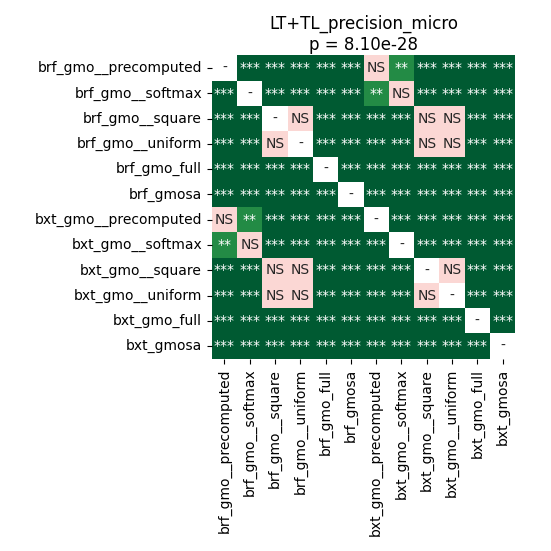

The data file committed next to this chart (first rows):
	brf_gmo__precomputed	brf_gmo__softmax	brf_gmo__square	brf_gmo__uniform	brf_gmo_full	brf_gmosa	bxt_gmo__precomputed	bxt_gmo__softmax	bxt_gmo__square	bxt_gmo__uniform	bxt_gmo_full	bxt_gmosa
brf_gmo__precomputed	1.0	3.873384915865385e-05	3.873384915865385e-05	3.873384915865385e-05	3.873384915865385e-05	3.873384915865385e-05	0.6519	0.004841	7.459852430555555e-05	3.873384915865385e-05	3.873384915865385e-05	3.873384915865385e-05
brf_gmo__softmax	3.873384915865385e-05	1.0	3.873384915865385e-05	3.873384915865385e-05	3.873384915865385e-05	3.873384915865385e-05	0.005869	0.794	3.873384915865385e-05	3.873384915865385e-05	3.873384915865385e-05	3.873384915865385e-05
brf_gmo__square	3.873384915865385e-05	3.873384915865385e-05	1.0	0.8999	3.873384915865385e-05	3.873384915865385e-05	0.0001831	3.873384915865385e-05	0.2052	0.06452	3.873384915865385e-05	3.873384915865385e-05
brf_gmo__uniform	3.873384915865385e-05	3.873384915865385e-05	0.8999	1.0	3.873384915865385e-05	3.873384915865385e-05	0.0006834	7.459852430555555e-05	0.2642	0.1011	3.873384915865385e-05	3.873384915865385e-05
brf_gmo_full	3.873384915865385e-05	3.873384915865385e-05	3.873384915865385e-05	3.873384915865385e-05	1.0	3.873384915865385e-05	3.873384915865385e-05	3.873384915865385e-05	3.873384915865385e-05	3.873384915865385e-05	3.873384915865385e-05	3.873384915865385e-05
brf_gmosa	3.873384915865385e-05	3.873384915865385e-05	3.873384915865385e-05	3.873384915865385e-05	3.873384915865385e-05	1.0	3.873384915865385e-05	3.873384915865385e-05	3.873384915865385e-05	3.873384915865385e-05	3.873384915865385e-05	3.873384915865385e-05
bxt_gmo__precomputed	0.6519	0.005869	0.0001831	0.0006834	3.873384915865385e-05	3.873384915865385e-05	1.0	3.873384915865385e-05	3.873384915865385e-05	3.873384915865385e-05	3.873384915865385e-05	3.873384915865385e-05
bxt_gmo__softmax	0.004841	0.794	3.873384915865385e-05	7.459852430555555e-05	3.873384915865385e-05	3.873384915865385e-05	3.873384915865385e-05	1.0	3.873384915865385e-05	3.873384915865385e-05	3.873384915865385e-05	3.873384915865385e-05
bxt_gmo__square	7.459852430555555e-05	3.873384915865385e-05	0.2052	0.2642	3.873384915865385e-05	3.873384915865385e-05	3.873384915865385e-05	3.873384915865385e-05	1.0	0.0813	3.873384915865385e-05	3.873384915865385e-05
bxt_gmo__uniform	3.873384915865385e-05	3.873384915865385e-05	0.06452	0.1011	3.873384915865385e-05	3.873384915865385e-05	3.873384915865385e-05	3.873384915865385e-05	0.0813	1.0	3.873384915865385e-05	3.873384915865385e-05
bxt_gmo_full	3.873384915865385e-05	3.873384915865385e-05	3.873384915865385e-05	3.873384915865385e-05	3.873384915865385e-05	3.873384915865385e-05	3.873384915865385e-05	3.873384915865385e-05	3.873384915865385e-05	3.873384915865385e-05	1.0	3.873384915865385e-05
bxt_gmosa	3.873384915865385e-05	3.873384915865385e-05	3.873384915865385e-05	3.873384915865385e-05	3.873384915865385e-05	3.873384915865385e-05	3.873384915865385e-05	3.873384915865385e-05	3.873384915865385e-05	3.873384915865385e-05	3.873384915865385e-05	1.0
